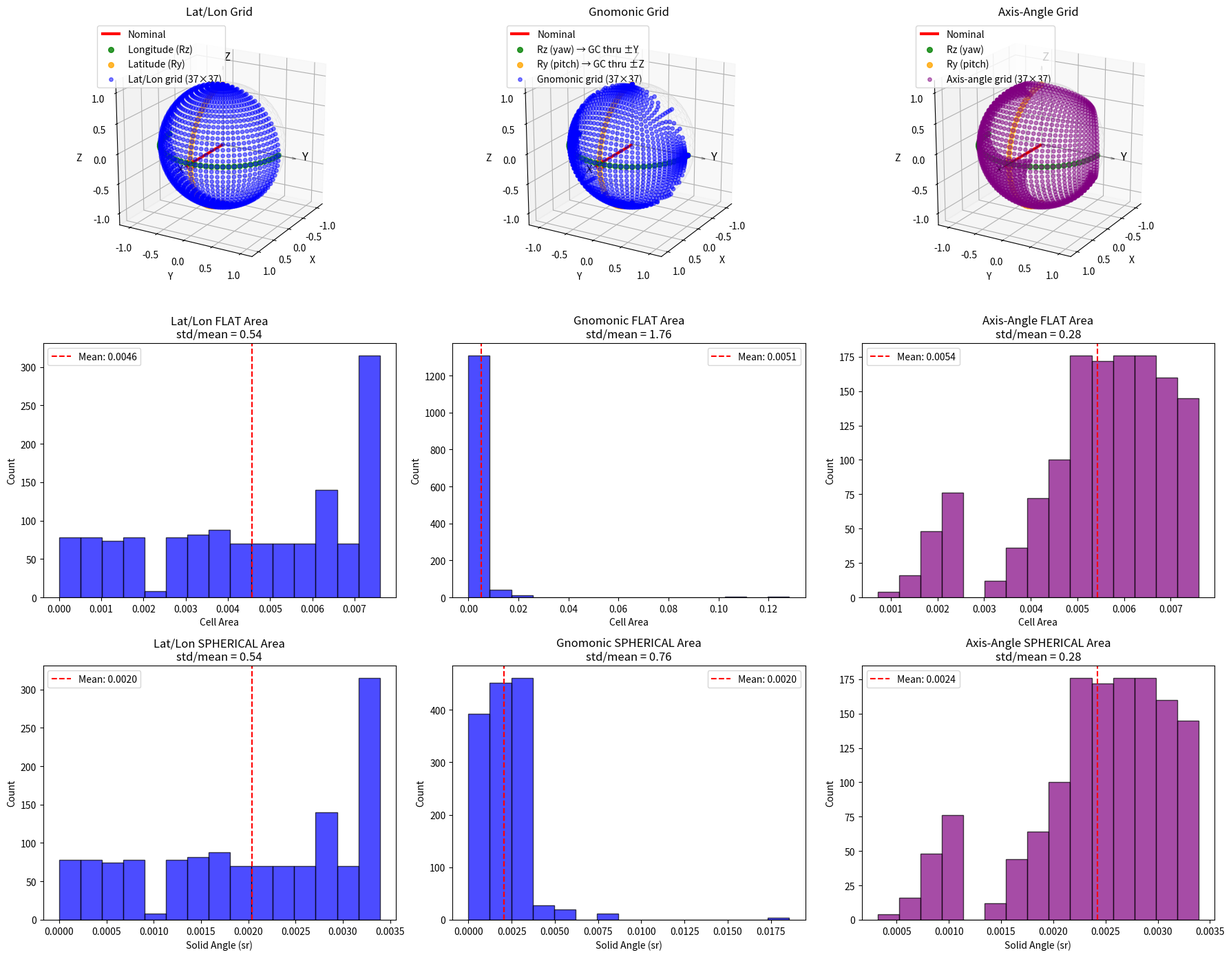
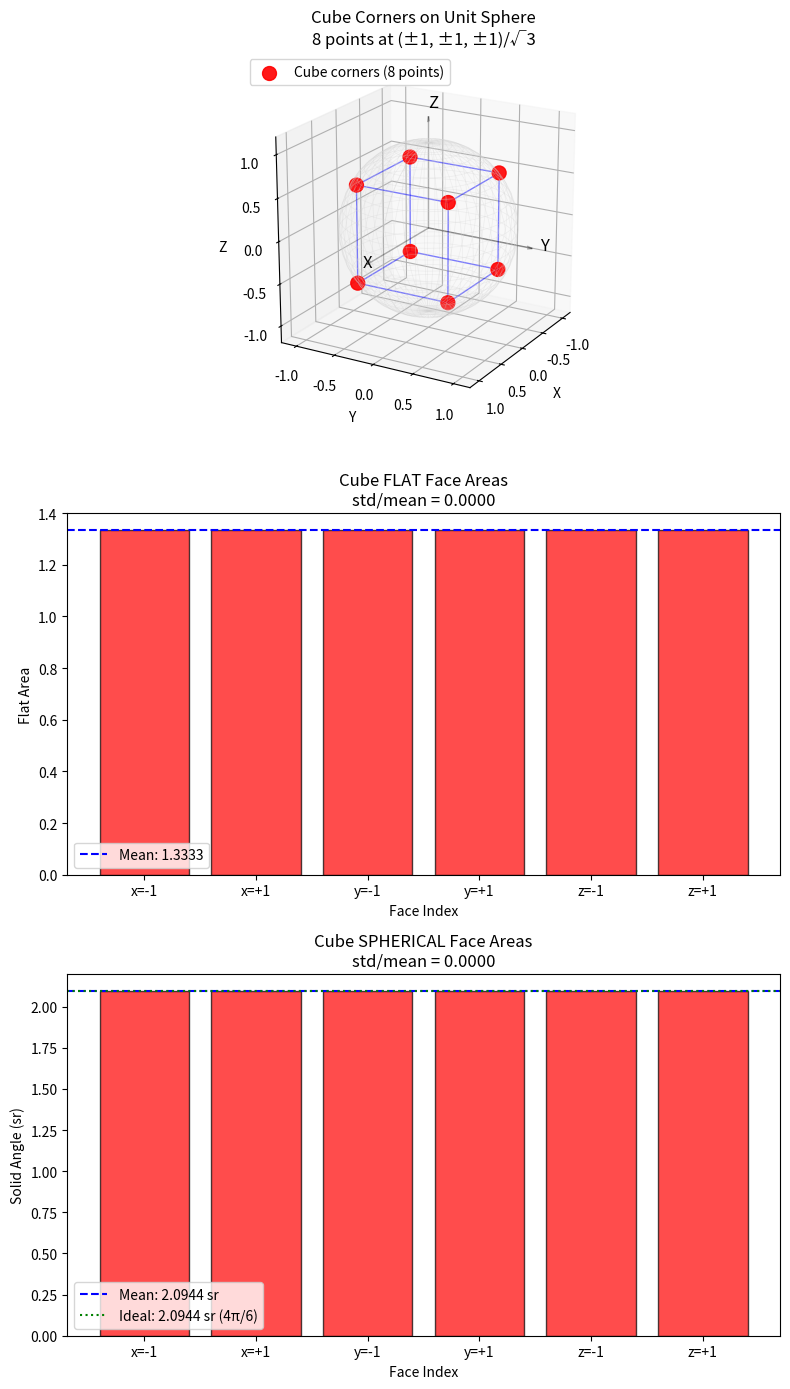

Generate these figures, in order, with matplotlib:
"""
Direction Uncertainty on a Unit Sphere

Investigating how direction errors propagate and are represented.
"""

import numpy as np
import matplotlib.pyplot as plt
from mpl_toolkits.mplot3d import Axes3D

# Nominal direction: x-axis
nominal_dir = np.array([1.0, 0.0, 0.0])

# Perpendicular axes for yaw and pitch
e_yaw = np.array([0.0, 1.0, 0.0])    # Y-axis: yaw (side to side)
e_pitch = np.array([0.0, 0.0, 1.0])  # Z-axis: pitch (up and down)

# Discretize angles from -90 to 90 degrees in 5° increments
angles = np.arange(-90, 95, 5)  # -90, -85, -80, ..., 80, 85, 90

# Rotation matrices
def Rz(theta):
    """Rotation about Z-axis (yaw)"""
    c, s = np.cos(theta), np.sin(theta)
    return np.array([[c, -s, 0], [s, c, 0], [0, 0, 1]])

def Ry(theta):
    """Rotation about Y-axis (pitch / new-longitude)"""
    c, s = np.cos(theta), np.sin(theta)
    return np.array([[c, 0, s], [0, 1, 0], [-s, 0, c]])

# Generate yaw-only directions (rotation about Z, great circles through ±Y)
yaw_directions = []
for yaw_deg in angles:
    yaw_rad = np.radians(yaw_deg)
    d = Rz(yaw_rad) @ nominal_dir
    yaw_directions.append(d)
yaw_directions = np.array(yaw_directions)

# Generate pitch directions (rotation about Y, great circles through ±Z)
pitch_directions = []
for pitch_deg in angles:
    pitch_rad = np.radians(pitch_deg)
    d = Ry(pitch_rad) @ nominal_dir
    pitch_directions.append(d)
pitch_directions = np.array(pitch_directions)

# Generate full grid using tangent plane projection (gnomonic)
# This maintains uniform spacing - both directions are "longitude-like"
# d = normalize(nominal + tan(yaw)*e_y + tan(pitch)*e_z)
# where e_y and e_z are tangent directions at nominal=[1,0,0]
grid_points = []
for yaw_deg in angles:
    for pitch_deg in angles:
        yaw_rad = np.radians(yaw_deg)
        pitch_rad = np.radians(pitch_deg)
        # Tangent plane offset, then project to sphere
        d = nominal_dir + np.tan(yaw_rad) * e_yaw + np.tan(pitch_rad) * e_pitch
        d = d / np.linalg.norm(d)  # Project onto unit sphere
        grid_points.append(d)
grid_points = np.array(grid_points)

# Generate lat/lon grid (longitude = yaw about Z, latitude = elevation from XY plane)
# d = [cos(lat)*cos(lon), cos(lat)*sin(lon), sin(lat)]
latlon_points = []
for lon_deg in angles:  # longitude (like yaw)
    for lat_deg in angles:  # latitude (elevation)
        lon_rad = np.radians(lon_deg)
        lat_rad = np.radians(lat_deg)
        d = np.array([np.cos(lat_rad) * np.cos(lon_rad),
                      np.cos(lat_rad) * np.sin(lon_rad),
                      np.sin(lat_rad)])
        latlon_points.append(d)
latlon_points = np.array(latlon_points)

# Generate axis-angle grid (Rodrigues rotation for uniform angular spacing)
axis_angle_points = []
for yaw_deg in angles:
    for pitch_deg in angles:
        yaw_rad = np.radians(yaw_deg)
        pitch_rad = np.radians(pitch_deg)
        theta = np.sqrt(yaw_rad**2 + pitch_rad**2)
        if theta < 1e-10:
            d = nominal_dir.copy()
        else:
            axis = (yaw_rad * e_pitch - pitch_rad * e_yaw) / theta
            d = (nominal_dir * np.cos(theta) + 
                 np.cross(axis, nominal_dir) * np.sin(theta) + 
                 axis * np.dot(axis, nominal_dir) * (1 - np.cos(theta)))
        axis_angle_points.append(d)
axis_angle_points = np.array(axis_angle_points)

# --- Function to compute grid cell areas (flat approximation) ---
def compute_cell_areas_flat(points, n_angles):
    """Compute approximate FLAT area of each grid cell using cross product."""
    areas = []
    for i in range(n_angles):
        for j in range(n_angles):
            idx = i * n_angles + j
            i_prev = max(0, i - 1)
            i_next = min(n_angles - 1, i + 1)
            j_prev = max(0, j - 1)
            j_next = min(n_angles - 1, j + 1)
            
            p_left = points[i_prev * n_angles + j]
            p_right = points[i_next * n_angles + j]
            p_down = points[i * n_angles + j_prev]
            p_up = points[i * n_angles + j_next]
            
            v1 = p_right - p_left
            v2 = p_up - p_down
            area = np.linalg.norm(np.cross(v1, v2)) / 4.0
            areas.append(area)
    return np.array(areas)

# --- Function to compute spherical triangle area ---
def spherical_triangle_area(p1, p2, p3):
    """Compute solid angle of spherical triangle using spherical excess formula.
    
    For unit sphere, area = spherical excess = sum of angles - pi
    Uses the formula: tan(E/2) = |p1 · (p2 × p3)| / (1 + p1·p2 + p2·p3 + p3·p1)
    """
    # Triple product gives signed volume of parallelepiped
    triple = np.dot(p1, np.cross(p2, p3))
    
    # Dot products
    d12 = np.dot(p1, p2)
    d23 = np.dot(p2, p3)
    d31 = np.dot(p3, p1)
    
    # Spherical excess formula (L'Huilier's theorem variant)
    denom = 1.0 + d12 + d23 + d31
    if abs(denom) < 1e-10:
        return 0.0
    
    tan_half_E = abs(triple) / denom
    E = 2.0 * np.arctan(tan_half_E)
    return E  # For unit sphere, area = E (solid angle in steradians)

# --- Function to compute grid cell areas (true spherical) ---
def compute_cell_areas_spherical(points, n_angles):
    """Compute true SPHERICAL area (solid angle) of each grid cell."""
    areas = []
    for i in range(n_angles):
        for j in range(n_angles):
            idx = i * n_angles + j
            i_prev = max(0, i - 1)
            i_next = min(n_angles - 1, i + 1)
            j_prev = max(0, j - 1)
            j_next = min(n_angles - 1, j + 1)
            
            # Get the 4 corner points of the cell
            p_center = points[idx]
            p_left = points[i_prev * n_angles + j]
            p_right = points[i_next * n_angles + j]
            p_down = points[i * n_angles + j_prev]
            p_up = points[i * n_angles + j_next]
            
            # Midpoints to define cell corners
            c1 = (p_center + p_left + p_down) / 3.0
            c1 = c1 / np.linalg.norm(c1)
            c2 = (p_center + p_right + p_down) / 3.0
            c2 = c2 / np.linalg.norm(c2)
            c3 = (p_center + p_right + p_up) / 3.0
            c3 = c3 / np.linalg.norm(c3)
            c4 = (p_center + p_left + p_up) / 3.0
            c4 = c4 / np.linalg.norm(c4)
            
            # Split quadrilateral into 2 triangles and sum areas
            area = spherical_triangle_area(c1, c2, c3) + spherical_triangle_area(c1, c3, c4)
            areas.append(area)
    return np.array(areas)

n_angles = len(angles)
# Flat areas
latlon_areas_flat = compute_cell_areas_flat(latlon_points, n_angles)
gnomonic_areas_flat = compute_cell_areas_flat(grid_points, n_angles)
axisangle_areas_flat = compute_cell_areas_flat(axis_angle_points, n_angles)
# Spherical areas
latlon_areas_sph = compute_cell_areas_spherical(latlon_points, n_angles)
gnomonic_areas_sph = compute_cell_areas_spherical(grid_points, n_angles)
axisangle_areas_sph = compute_cell_areas_spherical(axis_angle_points, n_angles)

# Create figure with 3x3 subplots
fig = plt.figure(figsize=(18, 14))

# Draw unit sphere (wireframe) - shared data
u = np.linspace(0, 2 * np.pi, 50)
v = np.linspace(0, np.pi, 25)
x_sphere = np.outer(np.cos(u), np.sin(v))
y_sphere = np.outer(np.sin(u), np.sin(v))
z_sphere = np.outer(np.ones(np.size(u)), np.cos(v))
axis_len = 1.3

# --- Subplot 1: Lat/Lon grid ---
ax1 = fig.add_subplot(331, projection='3d')
ax1.plot_wireframe(x_sphere, y_sphere, z_sphere, color='lightgray', alpha=0.3, linewidth=0.5)
ax1.quiver(0, 0, 0, nominal_dir[0], nominal_dir[1], nominal_dir[2], 
          color='red', arrow_length_ratio=0.1, linewidth=3, label='Nominal')
ax1.scatter(*nominal_dir, color='red', s=100, zorder=5)
ax1.scatter(yaw_directions[:, 0], yaw_directions[:, 1], yaw_directions[:, 2],
            color='green', s=30, alpha=0.8, label='Longitude (Rz)')
ax1.scatter(pitch_directions[:, 0], pitch_directions[:, 1], pitch_directions[:, 2],
            color='orange', s=30, alpha=0.8, label='Latitude (Ry)')
ax1.scatter(latlon_points[:, 0], latlon_points[:, 1], latlon_points[:, 2],
            color='blue', s=15, alpha=0.5, label=f'Lat/Lon grid ({len(angles)}×{len(angles)})')
ax1.quiver(0, 0, 0, axis_len, 0, 0, color='black', alpha=0.3, arrow_length_ratio=0.05, linewidth=1)
ax1.quiver(0, 0, 0, 0, axis_len, 0, color='black', alpha=0.3, arrow_length_ratio=0.05, linewidth=1)
ax1.quiver(0, 0, 0, 0, 0, axis_len, color='black', alpha=0.3, arrow_length_ratio=0.05, linewidth=1)
ax1.text(axis_len + 0.1, 0, 0, 'X', fontsize=12)
ax1.text(0, axis_len + 0.1, 0, 'Y', fontsize=12)
ax1.text(0, 0, axis_len + 0.1, 'Z', fontsize=12)
ax1.set_xlabel('X')
ax1.set_ylabel('Y')
ax1.set_zlabel('Z')
ax1.set_title('Lat/Lon Grid')
ax1.set_xlim([-1.2, 1.2])
ax1.set_ylim([-1.2, 1.2])
ax1.set_zlim([-1.2, 1.2])
ax1.set_box_aspect([1, 1, 1])
ax1.legend(loc='upper left')
ax1.view_init(elev=20, azim=30)

# --- Subplot 2: Gnomonic grid ---
ax2 = fig.add_subplot(332, projection='3d')
ax2.plot_wireframe(x_sphere, y_sphere, z_sphere, color='lightgray', alpha=0.3, linewidth=0.5)
ax2.quiver(0, 0, 0, nominal_dir[0], nominal_dir[1], nominal_dir[2], 
          color='red', arrow_length_ratio=0.1, linewidth=3, label='Nominal')
ax2.scatter(*nominal_dir, color='red', s=100, zorder=5)
ax2.scatter(yaw_directions[:, 0], yaw_directions[:, 1], yaw_directions[:, 2],
            color='green', s=30, alpha=0.8, label='Rz (yaw) → GC thru ±Y')
ax2.scatter(pitch_directions[:, 0], pitch_directions[:, 1], pitch_directions[:, 2],
            color='orange', s=30, alpha=0.8, label='Ry (pitch) → GC thru ±Z')
ax2.scatter(grid_points[:, 0], grid_points[:, 1], grid_points[:, 2],
            color='blue', s=15, alpha=0.5, label=f'Gnomonic grid ({len(angles)}×{len(angles)})')
ax2.quiver(0, 0, 0, axis_len, 0, 0, color='black', alpha=0.3, arrow_length_ratio=0.05, linewidth=1)
ax2.quiver(0, 0, 0, 0, axis_len, 0, color='black', alpha=0.3, arrow_length_ratio=0.05, linewidth=1)
ax2.quiver(0, 0, 0, 0, 0, axis_len, color='black', alpha=0.3, arrow_length_ratio=0.05, linewidth=1)
ax2.text(axis_len + 0.1, 0, 0, 'X', fontsize=12)
ax2.text(0, axis_len + 0.1, 0, 'Y', fontsize=12)
ax2.text(0, 0, axis_len + 0.1, 'Z', fontsize=12)
ax2.set_xlabel('X')
ax2.set_ylabel('Y')
ax2.set_zlabel('Z')
ax2.set_title('Gnomonic Grid')
ax2.set_xlim([-1.2, 1.2])
ax2.set_ylim([-1.2, 1.2])
ax2.set_zlim([-1.2, 1.2])
ax2.set_box_aspect([1, 1, 1])
ax2.legend(loc='upper left')
ax2.view_init(elev=20, azim=30)

# --- Subplot 3: Axis-angle grid ---
ax3 = fig.add_subplot(333, projection='3d')
ax3.plot_wireframe(x_sphere, y_sphere, z_sphere, color='lightgray', alpha=0.3, linewidth=0.5)
ax3.quiver(0, 0, 0, nominal_dir[0], nominal_dir[1], nominal_dir[2], 
          color='red', arrow_length_ratio=0.1, linewidth=3, label='Nominal')
ax3.scatter(*nominal_dir, color='red', s=100, zorder=5)
ax3.scatter(yaw_directions[:, 0], yaw_directions[:, 1], yaw_directions[:, 2],
            color='green', s=30, alpha=0.8, label='Rz (yaw)')
ax3.scatter(pitch_directions[:, 0], pitch_directions[:, 1], pitch_directions[:, 2],
            color='orange', s=30, alpha=0.8, label='Ry (pitch)')
ax3.scatter(axis_angle_points[:, 0], axis_angle_points[:, 1], axis_angle_points[:, 2],
            color='purple', s=15, alpha=0.5, label=f'Axis-angle grid ({len(angles)}×{len(angles)})')
ax3.quiver(0, 0, 0, axis_len, 0, 0, color='black', alpha=0.3, arrow_length_ratio=0.05, linewidth=1)
ax3.quiver(0, 0, 0, 0, axis_len, 0, color='black', alpha=0.3, arrow_length_ratio=0.05, linewidth=1)
ax3.quiver(0, 0, 0, 0, 0, axis_len, color='black', alpha=0.3, arrow_length_ratio=0.05, linewidth=1)
ax3.text(axis_len + 0.1, 0, 0, 'X', fontsize=12)
ax3.text(0, axis_len + 0.1, 0, 'Y', fontsize=12)
ax3.text(0, 0, axis_len + 0.1, 'Z', fontsize=12)
ax3.set_xlabel('X')
ax3.set_ylabel('Y')
ax3.set_zlabel('Z')
ax3.set_title('Axis-Angle Grid')
ax3.set_xlim([-1.2, 1.2])
ax3.set_ylim([-1.2, 1.2])
ax3.set_zlim([-1.2, 1.2])
ax3.set_box_aspect([1, 1, 1])
ax3.legend(loc='upper left')
ax3.view_init(elev=20, azim=30)

# --- Row 2: Flat Area Histograms ---

# --- Subplot 4: Histogram for Lat/Lon (Flat) ---
ax4 = fig.add_subplot(334)
ax4.hist(latlon_areas_flat, bins=15, color='blue', alpha=0.7, edgecolor='black')
ax4.set_xlabel('Cell Area')
ax4.set_ylabel('Count')
ax4.set_title(f'Lat/Lon FLAT Area\nstd/mean = {np.std(latlon_areas_flat)/np.mean(latlon_areas_flat):.2f}')
ax4.axvline(np.mean(latlon_areas_flat), color='red', linestyle='--', label=f'Mean: {np.mean(latlon_areas_flat):.4f}')
ax4.legend()

# --- Subplot 5: Histogram for Gnomonic (Flat) ---
ax5 = fig.add_subplot(335)
ax5.hist(gnomonic_areas_flat, bins=15, color='blue', alpha=0.7, edgecolor='black')
ax5.set_xlabel('Cell Area')
ax5.set_ylabel('Count')
ax5.set_title(f'Gnomonic FLAT Area\nstd/mean = {np.std(gnomonic_areas_flat)/np.mean(gnomonic_areas_flat):.2f}')
ax5.axvline(np.mean(gnomonic_areas_flat), color='red', linestyle='--', label=f'Mean: {np.mean(gnomonic_areas_flat):.4f}')
ax5.legend()

# --- Subplot 6: Histogram for Axis-Angle (Flat) ---
ax6 = fig.add_subplot(336)
ax6.hist(axisangle_areas_flat, bins=15, color='purple', alpha=0.7, edgecolor='black')
ax6.set_xlabel('Cell Area')
ax6.set_ylabel('Count')
ax6.set_title(f'Axis-Angle FLAT Area\nstd/mean = {np.std(axisangle_areas_flat)/np.mean(axisangle_areas_flat):.2f}')
ax6.axvline(np.mean(axisangle_areas_flat), color='red', linestyle='--', label=f'Mean: {np.mean(axisangle_areas_flat):.4f}')
ax6.legend()

# --- Row 3: Spherical Area Histograms ---

# --- Subplot 7: Histogram for Lat/Lon (Spherical) ---
ax7 = fig.add_subplot(337)
ax7.hist(latlon_areas_sph, bins=15, color='blue', alpha=0.7, edgecolor='black')
ax7.set_xlabel('Solid Angle (sr)')
ax7.set_ylabel('Count')
ax7.set_title(f'Lat/Lon SPHERICAL Area\nstd/mean = {np.std(latlon_areas_sph)/np.mean(latlon_areas_sph):.2f}')
ax7.axvline(np.mean(latlon_areas_sph), color='red', linestyle='--', label=f'Mean: {np.mean(latlon_areas_sph):.4f}')
ax7.legend()

# --- Subplot 8: Histogram for Gnomonic (Spherical) ---
ax8 = fig.add_subplot(338)
ax8.hist(gnomonic_areas_sph, bins=15, color='blue', alpha=0.7, edgecolor='black')
ax8.set_xlabel('Solid Angle (sr)')
ax8.set_ylabel('Count')
ax8.set_title(f'Gnomonic SPHERICAL Area\nstd/mean = {np.std(gnomonic_areas_sph)/np.mean(gnomonic_areas_sph):.2f}')
ax8.axvline(np.mean(gnomonic_areas_sph), color='red', linestyle='--', label=f'Mean: {np.mean(gnomonic_areas_sph):.4f}')
ax8.legend()

# --- Subplot 9: Histogram for Axis-Angle (Spherical) ---
ax9 = fig.add_subplot(339)
ax9.hist(axisangle_areas_sph, bins=15, color='purple', alpha=0.7, edgecolor='black')
ax9.set_xlabel('Solid Angle (sr)')
ax9.set_ylabel('Count')
ax9.set_title(f'Axis-Angle SPHERICAL Area\nstd/mean = {np.std(axisangle_areas_sph)/np.mean(axisangle_areas_sph):.2f}')
ax9.axvline(np.mean(axisangle_areas_sph), color='red', linestyle='--', label=f'Mean: {np.mean(axisangle_areas_sph):.4f}')
ax9.legend()

plt.tight_layout()
plt.savefig('direction_sphere_nominal.png', dpi=150)

# =============================================================================
# FIGURE 2: Cube corners on sphere
# =============================================================================

# Cube corners: 8 vertices at (±1, ±1, ±1) normalized to unit sphere
# Each corner is at distance sqrt(3) from origin, so normalize by sqrt(3)
cube_corners = []
for x in [-1, 1]:
    for y in [-1, 1]:
        for z in [-1, 1]:
            d = np.array([x, y, z]) / np.sqrt(3)
            cube_corners.append(d)
cube_corners = np.array(cube_corners)

# For area calculation with only 8 points, we can't use the same grid method
# Instead, compute the 6 face areas (each face is a spherical quadrilateral)
# Each face connects 4 adjacent corners

# Face corners (indices into cube_corners array):
face_indices = [
    [0, 2, 6, 4],  # x=-1 face
    [1, 3, 7, 5],  # x=+1 face
    [0, 1, 5, 4],  # y=-1 face
    [2, 3, 7, 6],  # y=+1 face
    [0, 1, 3, 2],  # z=-1 face
    [4, 5, 7, 6],  # z=+1 face
]

# Compute FLAT face areas using cross products
cube_areas_flat = []
for face in face_indices:
    p0, p1, p2, p3 = [cube_corners[i] for i in face]
    diag1 = p2 - p0
    diag2 = p3 - p1
    area = 0.5 * np.linalg.norm(np.cross(diag1, diag2))
    cube_areas_flat.append(area)
cube_areas_flat = np.array(cube_areas_flat)

# Compute SPHERICAL face areas using spherical excess
cube_areas_sph = []
for face in face_indices:
    p0, p1, p2, p3 = [cube_corners[i] for i in face]
    # Split quadrilateral into 2 triangles
    area = spherical_triangle_area(p0, p1, p2) + spherical_triangle_area(p0, p2, p3)
    cube_areas_sph.append(area)
cube_areas_sph = np.array(cube_areas_sph)

fig2 = plt.figure(figsize=(8, 14))

# --- Subplot 1: 3D view of cube corners ---
ax2_1 = fig2.add_subplot(311, projection='3d')
ax2_1.plot_wireframe(x_sphere, y_sphere, z_sphere, color='lightgray', alpha=0.3, linewidth=0.5)

# Plot cube corners
ax2_1.scatter(cube_corners[:, 0], cube_corners[:, 1], cube_corners[:, 2],
              color='red', s=100, alpha=0.9, label='Cube corners (8 points)')

# Draw edges of the cube (on the sphere surface as great circle arcs)
# For visualization, just draw straight lines between corners
edges = [
    (0, 1), (0, 2), (0, 4),  # from corner 0
    (1, 3), (1, 5),          # from corner 1
    (2, 3), (2, 6),          # from corner 2
    (3, 7),                   # from corner 3
    (4, 5), (4, 6),          # from corner 4
    (5, 7),                   # from corner 5
    (6, 7),                   # from corner 6
]
for i, j in edges:
    ax2_1.plot([cube_corners[i, 0], cube_corners[j, 0]],
               [cube_corners[i, 1], cube_corners[j, 1]],
               [cube_corners[i, 2], cube_corners[j, 2]],
               'b-', alpha=0.5, linewidth=1)

# Draw coordinate axes
ax2_1.quiver(0, 0, 0, axis_len, 0, 0, color='black', alpha=0.3, arrow_length_ratio=0.05, linewidth=1)
ax2_1.quiver(0, 0, 0, 0, axis_len, 0, color='black', alpha=0.3, arrow_length_ratio=0.05, linewidth=1)
ax2_1.quiver(0, 0, 0, 0, 0, axis_len, color='black', alpha=0.3, arrow_length_ratio=0.05, linewidth=1)
ax2_1.text(axis_len + 0.1, 0, 0, 'X', fontsize=12)
ax2_1.text(0, axis_len + 0.1, 0, 'Y', fontsize=12)
ax2_1.text(0, 0, axis_len + 0.1, 'Z', fontsize=12)

ax2_1.set_xlabel('X')
ax2_1.set_ylabel('Y')
ax2_1.set_zlabel('Z')
ax2_1.set_title('Cube Corners on Unit Sphere\n8 points at (±1, ±1, ±1)/√3')
ax2_1.set_xlim([-1.2, 1.2])
ax2_1.set_ylim([-1.2, 1.2])
ax2_1.set_zlim([-1.2, 1.2])
ax2_1.set_box_aspect([1, 1, 1])
ax2_1.legend(loc='upper left')
ax2_1.view_init(elev=20, azim=30)

# --- Subplot 2: Flat Face Areas ---
ax2_2 = fig2.add_subplot(312)
ax2_2.bar(range(6), cube_areas_flat, color='red', alpha=0.7, edgecolor='black')
ax2_2.set_xlabel('Face Index')
ax2_2.set_ylabel('Flat Area')
ax2_2.set_title(f'Cube FLAT Face Areas\nstd/mean = {np.std(cube_areas_flat)/np.mean(cube_areas_flat):.4f}')
ax2_2.axhline(np.mean(cube_areas_flat), color='blue', linestyle='--', label=f'Mean: {np.mean(cube_areas_flat):.4f}')
ax2_2.legend()
ax2_2.set_xticks(range(6))
ax2_2.set_xticklabels(['x=-1', 'x=+1', 'y=-1', 'y=+1', 'z=-1', 'z=+1'])

# --- Subplot 3: Spherical Face Areas ---
ax2_3 = fig2.add_subplot(313)
ax2_3.bar(range(6), cube_areas_sph, color='red', alpha=0.7, edgecolor='black')
ax2_3.set_xlabel('Face Index')
ax2_3.set_ylabel('Solid Angle (sr)')
ax2_3.set_title(f'Cube SPHERICAL Face Areas\nstd/mean = {np.std(cube_areas_sph)/np.mean(cube_areas_sph):.4f}')
ax2_3.axhline(np.mean(cube_areas_sph), color='blue', linestyle='--', label=f'Mean: {np.mean(cube_areas_sph):.4f} sr')
ax2_3.axhline(4*np.pi/6, color='green', linestyle=':', label=f'Ideal: {4*np.pi/6:.4f} sr (4π/6)')
ax2_3.legend()
ax2_3.set_xticks(range(6))
ax2_3.set_xticklabels(['x=-1', 'x=+1', 'y=-1', 'y=+1', 'z=-1', 'z=+1'])

plt.tight_layout()
plt.savefig('direction_sphere_cube.png', dpi=150)
plt.show()
